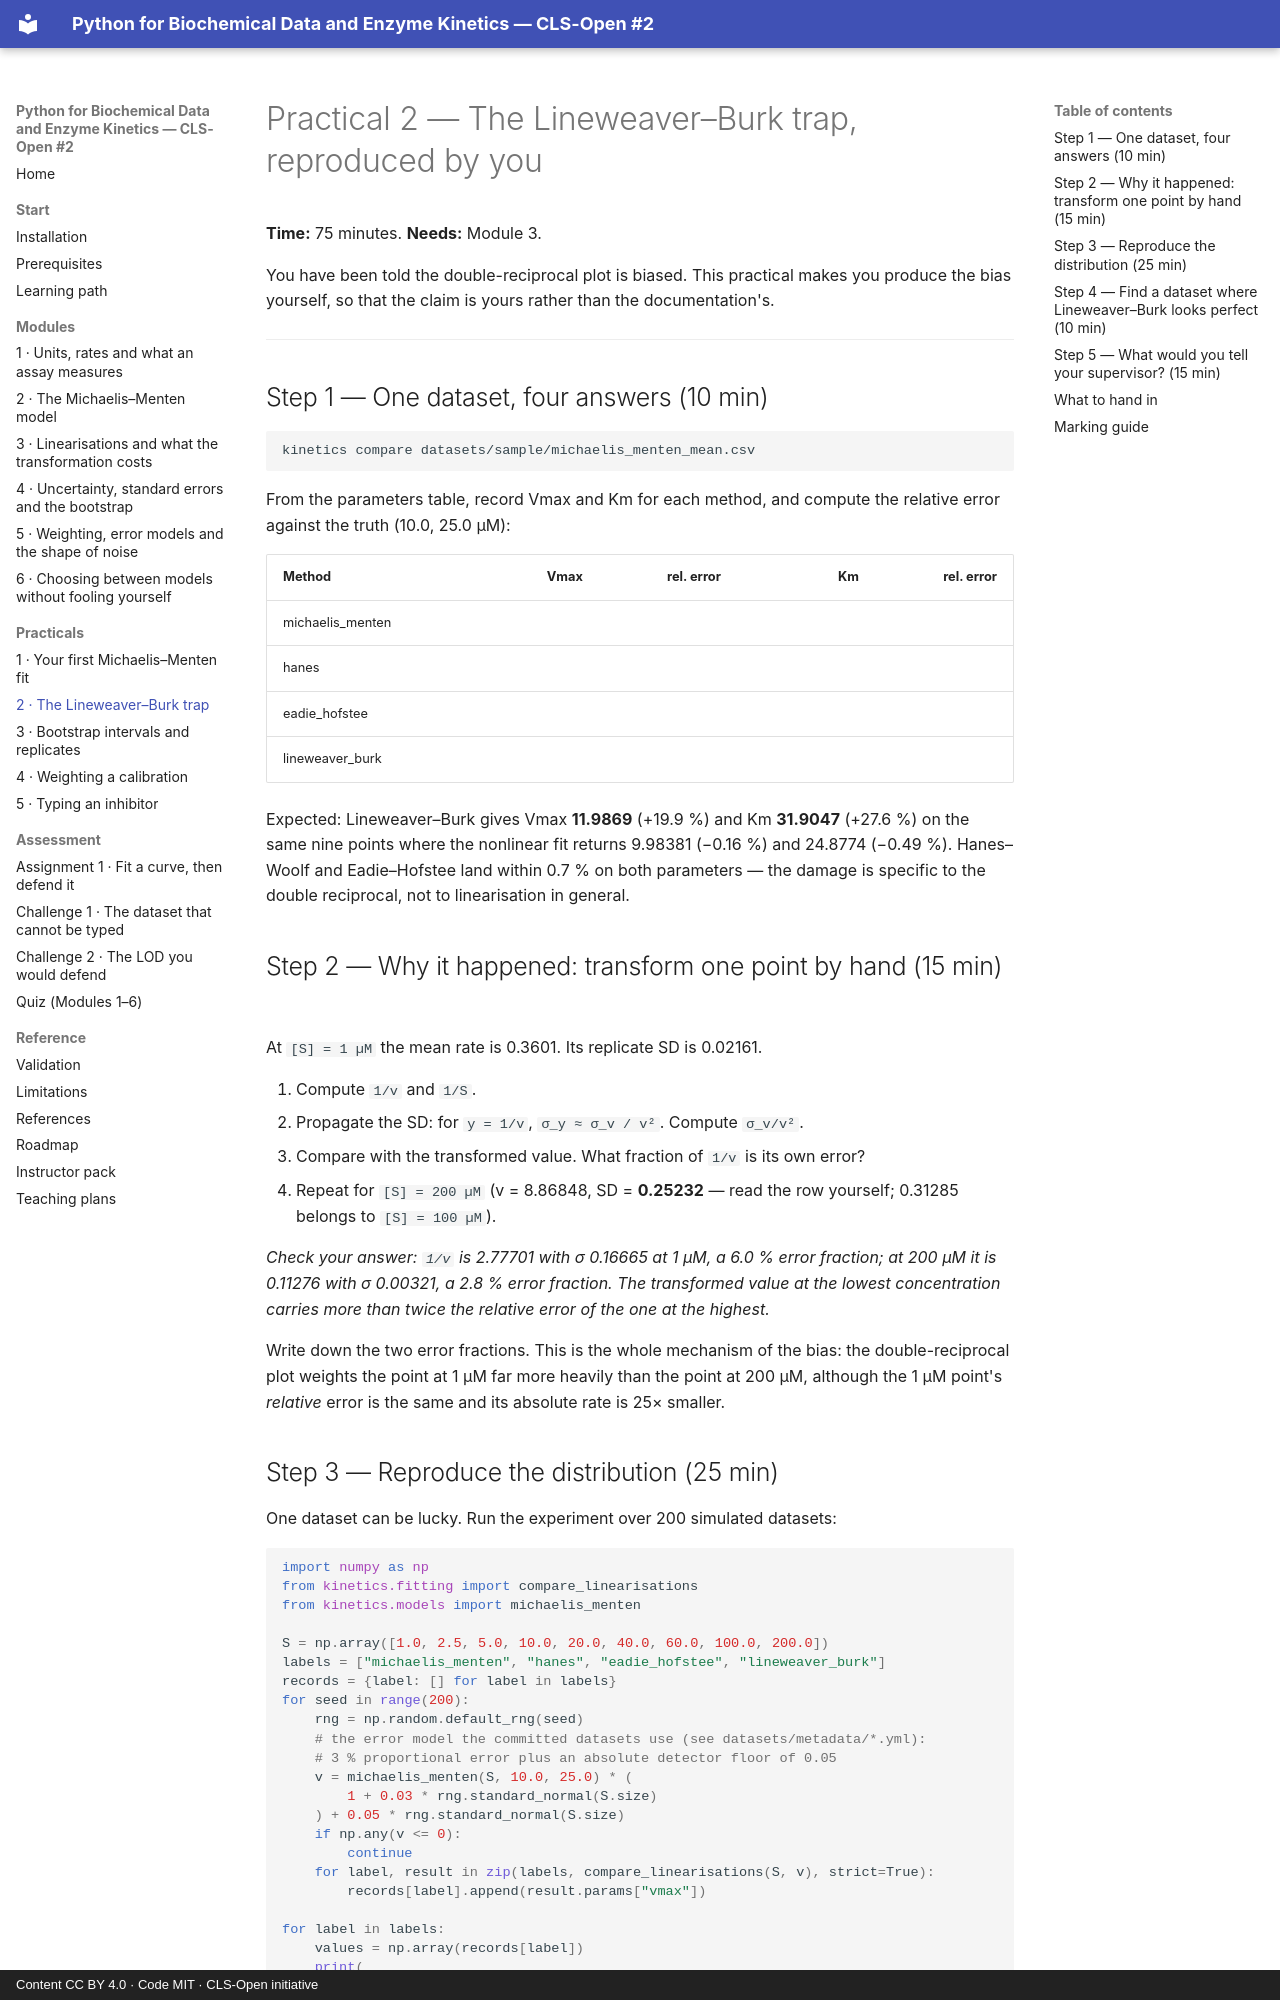

repository: CLS-Open/python-for-biochemists · page: practicals/practical-02-the-lineweaver-burk-trap/index.html · generator: mkdocs · copyright: Content CC BY 4.0 · Code MIT · CLS-Open initiative

# Practical 2 — The Lineweaver–Burk trap, reproduced by you

**Time:** 75 minutes. **Needs:** Module 3.

You have been told the double-reciprocal plot is biased. This practical makes you produce
the bias yourself, so that the claim is yours rather than the documentation's.

---

## Step 1 — One dataset, four answers (10 min)

```bash
kinetics compare datasets/sample/michaelis_menten_mean.csv
```

From the parameters table, record Vmax and Km for each method, and compute the relative
error against the truth (10.0, 25.0 µM):

| Method | Vmax | rel. error | Km | rel. error |
|---|---:|---:|---:|---:|
| michaelis_menten | | | | |
| hanes | | | | |
| eadie_hofstee | | | | |
| lineweaver_burk | | | | |

Expected: Lineweaver–Burk gives Vmax **11.9869** (+19.9 %) and Km **31.9047** (+27.6 %) on
the same nine points where the nonlinear fit returns 9.98381 (−0.16 %) and 24.8774
(−0.49 %). Hanes–Woolf and Eadie–Hofstee land within 0.7 % on both parameters — the damage
is specific to the double reciprocal, not to linearisation in general.

## Step 2 — Why it happened: transform one point by hand (15 min)

At `[S] = 1 µM` the mean rate is 0.3601. Its replicate SD is 0.02161.

1. Compute `1/v` and `1/S`.
2. Propagate the SD: for `y = 1/v`, `σ_y ≈ σ_v / v²`. Compute `σ_v/v²`.
3. Compare with the transformed value. What fraction of `1/v` is its own error?
4. Repeat for `[S] = 200 µM` (v = 8.86848, SD = **0.25232** — read the row yourself;
   0.31285 belongs to `[S] = 100 µM`).

*Check your answer: `1/v` is 2.77701 with σ 0.16665 at 1 µM, a 6.0 % error fraction; at
200 µM it is 0.11276 with σ 0.00321, a 2.8 % error fraction. The transformed value at the
lowest concentration carries more than twice the relative error of the one at the highest.*

Write down the two error fractions. This is the whole mechanism of the bias: the
double-reciprocal plot weights the point at 1 µM far more heavily than the point at 200 µM,
although the 1 µM point's *relative* error is the same and its absolute rate is 25× smaller.
